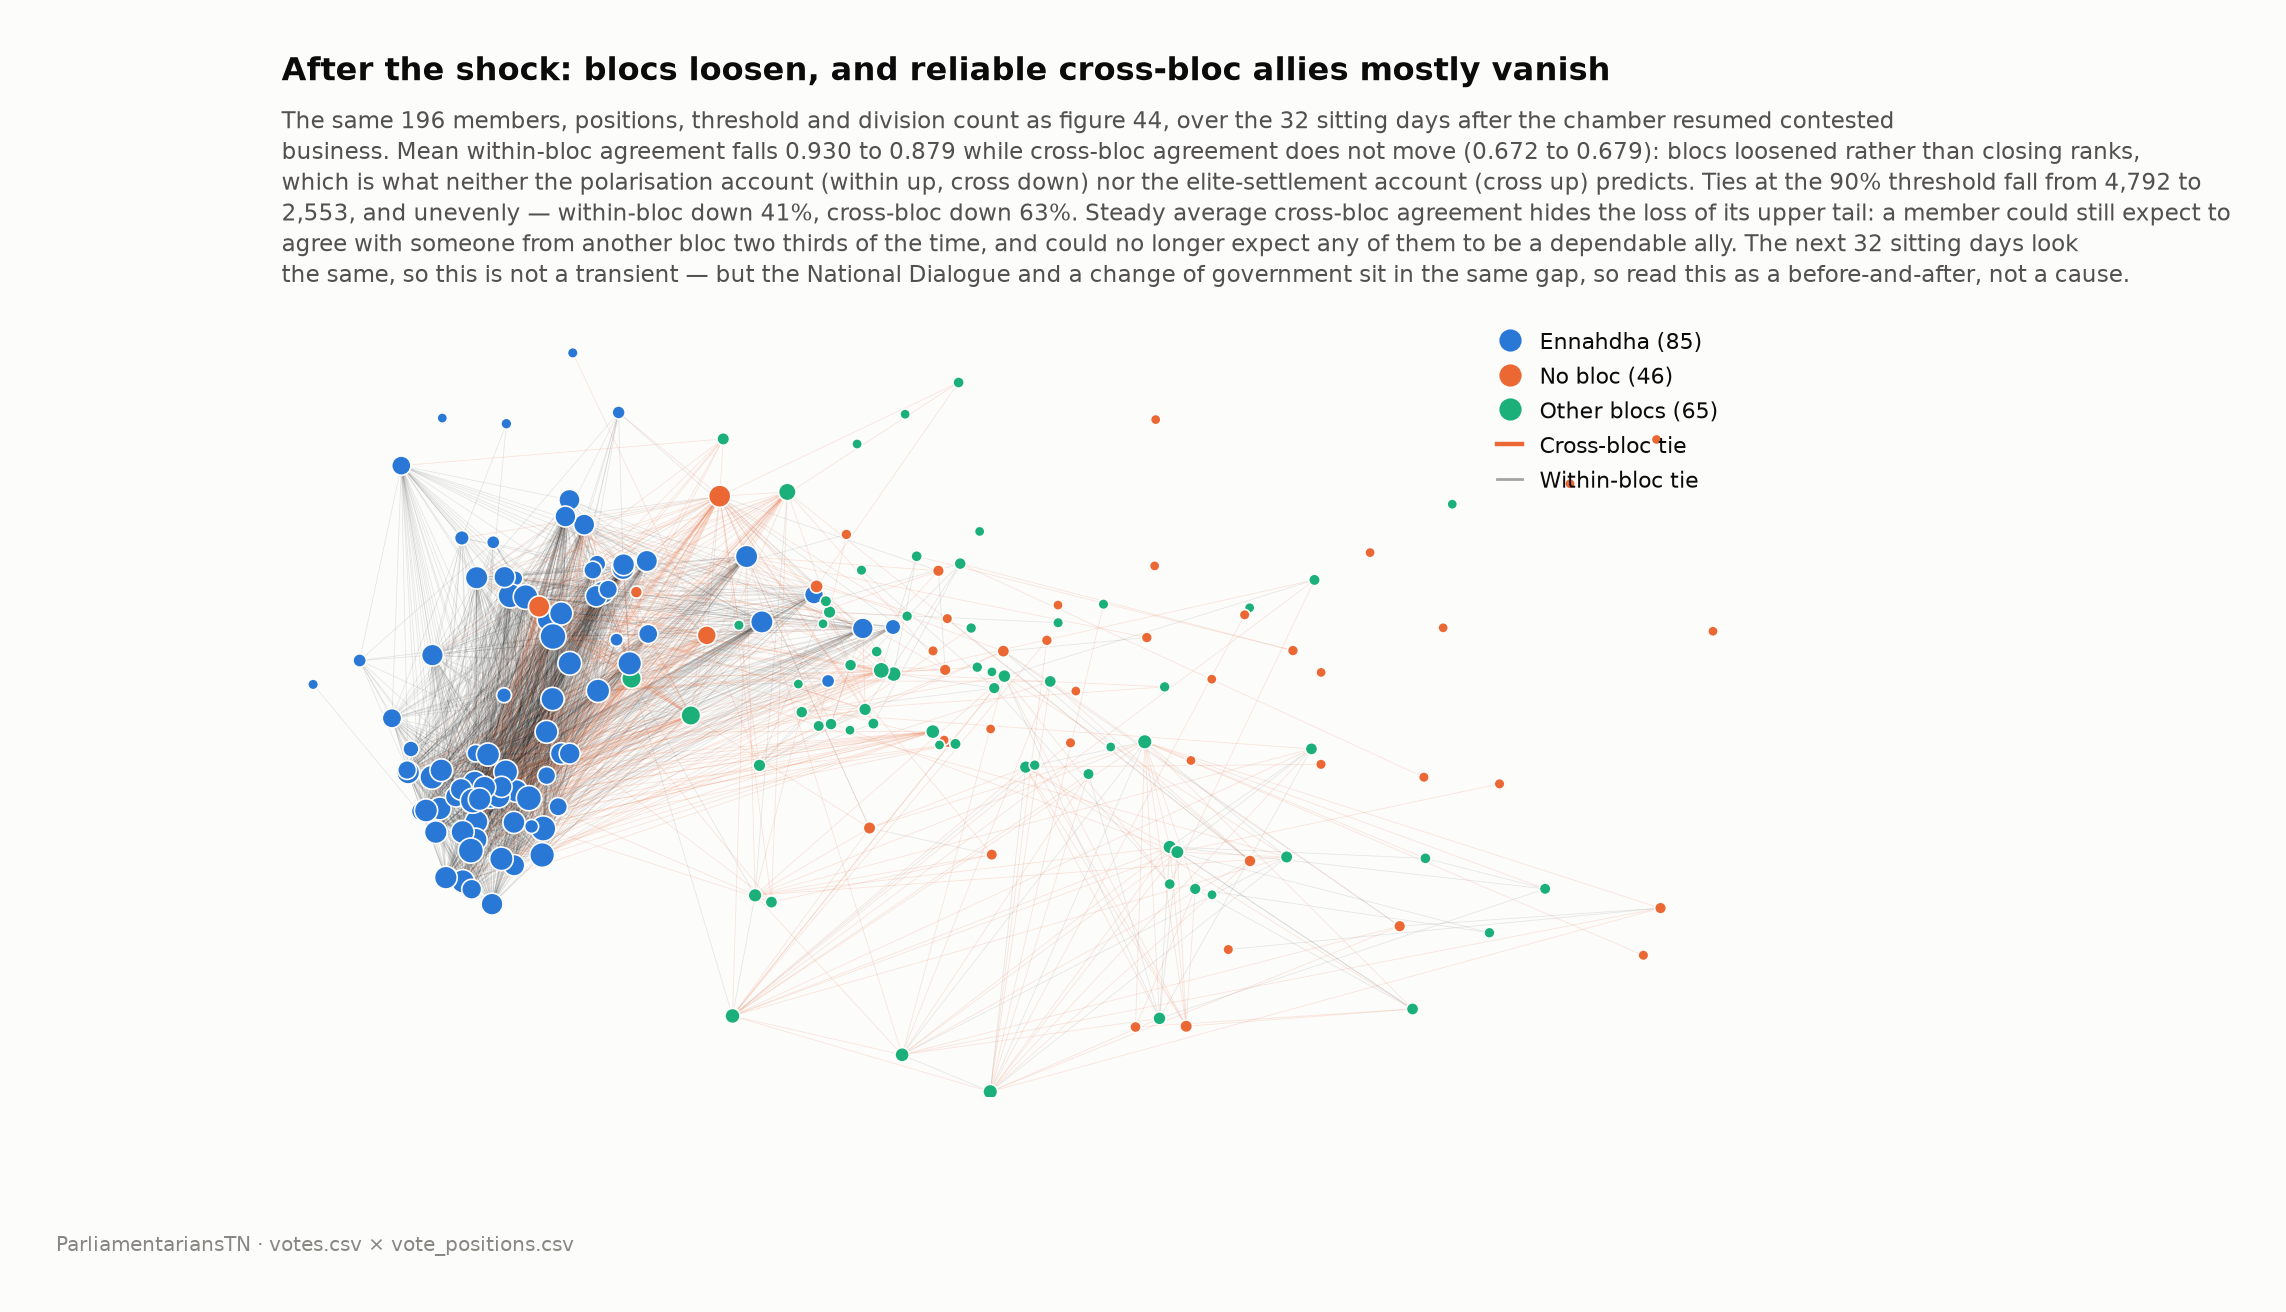

Data behind this chart, as committed beside it:
person_id, name_lat, bloc, strong_ties_before, strong_ties_cross_before, strong_ties_after, strong_ties_cross_after, strong_ties_after_later, strong_ties_cross_after_later
TNP-00007, Hichem Hosni, No bloc, 1, 0, 0, 0, 0, 0
TNP-00141, Anouar Marzouki, Democratic Transition, 2, 1, 9, 3, 0, 0
TNP-00199, Fathi Ayadi, Ennahdha, 92, 12, 62, 0, 73, 6
TNP-00247, Latifa Habachi, Ennahdha, 88, 8, 69, 4, 70, 4
TNP-00264, Mehdi Ben Gharbia, Democratic Alliance, 1, 0, 0, 0, 0, 0
TNP-00267, Moez Belhaj Rhouma, Ennahdha, 80, 7, 31, 2, 47, 7
TNP-00277, Mohamed Karim Krifa, No bloc, 3, 1, 1, 1, 2, 2
TNP-00289, Mongi Rahoui, Democratic Bloc, 5, 5, 10, 7, 0, 0
TNP-00301, Neji Jmal, Ennahdha, 94, 11, 57, 3, 67, 2
TNP-00324, Sahbi Atig, Ennahdha, 98, 14, 58, 0, 69, 2
TNP-00332, Samia Abbou, CPR, 1, 0, 3, 2, 2, 1
TNP-00357, Yamina Zoghlami, Ennahdha, 98, 14, 55, 6, 75, 7
TNP-00364, Zied Laadhari, Ennahdha, 94, 13, 68, 6, 66, 7
TNP-00367, Ibrahim Hamdi, Loyalty to the Revolution, 4, 3, 0, 0, 0, 0
TNP-00368, Ibrahim Kassas, No bloc, 0, 0, 0, 0, 0, 0
TNP-00369, Ahmed Mechergui, Ennahdha, 94, 11, 64, 3, 50, 1
TNP-00370, Ahmed Essefi, No bloc, 0, 0, 0, 0, 0, 0
TNP-00371, Ahmed Smiai, Ennahdha, 81, 7, 1, 1, 0, 0
TNP-00372, Ahmed Brahim, Democratic Bloc, 2, 2, 4, 3, 0, 0
TNP-00374, Azed Badi, Loyalty to the Revolution, 4, 1, 9, 8, 28, 26
TNP-00375, Oussama Al Saghir, Ennahdha, 96, 12, 83, 7, 56, 1
TNP-00377, Essia Naffati, Ennahdha, 98, 15, 64, 2, 66, 5
TNP-00378, Ikbel Msadaa, CPR, 6, 2, 19, 15, 5, 2
TNP-00379, Lazhar Chamli, CPR, 1, 0, 1, 1, 0, 0
TNP-00380, Bechir Chammem, Ennahdha, 99, 16, 57, 2, 33, 4
TNP-00381, Jdidi Essbouîi, No bloc, 0, 0, 0, 0, 0, 0
TNP-00382, Habib Ellouz, Ennahdha, 97, 13, 2, 0, 32, 4
TNP-00383, Habib Khedher, Ennahdha, 95, 11, 64, 3, 69, 2
TNP-00384, Hasni Badri, Democratic Transition, 0, 0, 4, 2, 0, 0
TNP-00385, Zohra Smida, Ennahdha, 97, 14, 65, 9, 42, 3
TNP-00386, Sadok Chourou, Ennahdha, 80, 8, 39, 0, 17, 5
TNP-00387, Tahar Hmila, No bloc, 3, 1, 0, 0, 1, 1
TNP-00388, Arbi Abid, Ettakatol, 76, 73, 31, 29, 30, 27
TNP-00389, Ferjani Doghmane, Ennahdha, 101, 17, 19, 0, 32, 6
TNP-00390, Moncef Cherni, Democratic Transition, 4, 2, 6, 3, 3, 2
TNP-00391, Mouldi Riahi, Ettakatol, 98, 94, 43, 40, 54, 51
TNP-00392, Naceur Brahmi, No bloc, 1, 1, 0, 0, 0, 0
TNP-00393, Nafti Mahdhi, Ennahdha, 95, 11, 31, 1, 56, 4
TNP-00394, Hedi Ben Braham, Ennahdha, 100, 16, 65, 3, 77, 7
TNP-00395, Hedi Chaouech, No bloc, 3, 3, 8, 6, 0, 0
TNP-00396, Walid Bennani, Ennahdha, 93, 9, 67, 5, 67, 4
TNP-00397, Amel Azzouz, Ennahdha, 95, 11, 64, 4, 68, 4
TNP-00398, Amel Ghouil, Ennahdha, 97, 13, 69, 9, 68, 3
TNP-00399, Amira Marzouk, No bloc, 7, 6, 4, 3, 0, 0
TNP-00400, Iyed Dahmani, No bloc, 6, 2, 5, 3, 17, 17
TNP-00401, Imen Ben Mhamed, Ennahdha, 99, 15, 60, 2, 68, 9
TNP-00403, Badreddine Abdelkafi, Ennahdha, 97, 14, 79, 11, 78, 7
TNP-00404, Basma Jebali, Ennahdha, 93, 13, 71, 6, 64, 1
TNP-00405, Bechir Lazzem, Ennahdha, 95, 12, 71, 7, 75, 5
TNP-00406, Baya Jaouadi, Ennahdha, 97, 13, 36, 7, 17, 4
TNP-00408, Jalel Bouzid, Ettakatol, 86, 81, 13, 10, 31, 28
TNP-00410, Jamel Touir, Ettakatol, 31, 30, 4, 4, 1, 1
TNP-00411, Jawhara Tiss, Ennahdha, 100, 16, 45, 1, 69, 3
TNP-00412, Hatem Klaii, No bloc, 3, 3, 5, 3, 0, 0
TNP-00413, Hafedh Ibrahim Lassoued, Ennahdha, 100, 16, 73, 8, 75, 8
TNP-00414, Habiba Triki, Ennahdha, 96, 12, 64, 1, 62, 5
TNP-00415, Hassan Radhouani, No bloc, 2, 2, 5, 4, 3, 3
TNP-00416, Hasna Mersit, No bloc, 1, 1, 0, 0, 0, 0
TNP-00417, Hattab Barakati, No bloc, 1, 0, 0, 0, 1, 0
TNP-00418, Halima Guenni, Ennahdha, 98, 14, 17, 1, 70, 12
... 139 more rows
